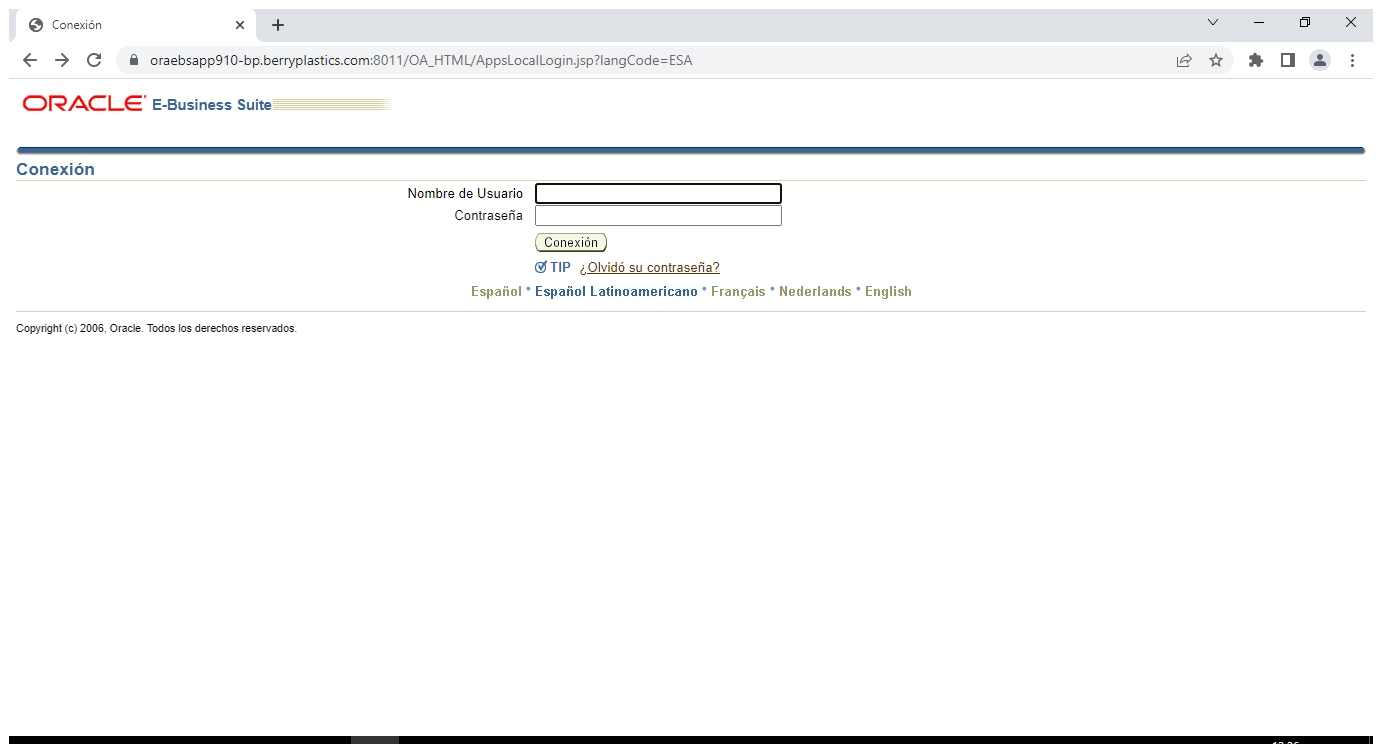
Task: Ingresa a Oracle Applications y descarga los reportes de Open Orders - By Cust/Item(Descr) With QOH Extract, Berry Status Report, Plano Despacho Excel, Price List Report, Item Catalog Extract, XXARX PLANO FACTURACION EXCEL y XXINV Plano Inventarios Excel. Procesa los reportes con sus macros correspondientes o copiando sus datos dentro de planillas de excel.
Workflow: LoginOracle

Step 1: Utilizar Navegador Chrome: Conexión in window 'Conexión' (chrome.exe)

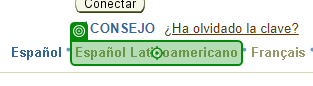
Step 2: click on 'Language'

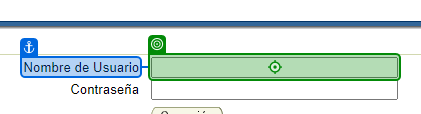
Step 3: type [OracleUserName] into 'Username'

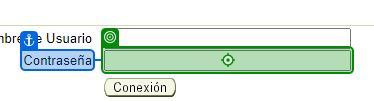
Step 4: type a value into 'Password'

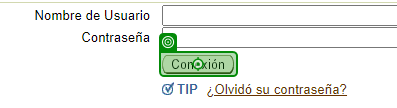
Step 5: click on 'Conexion'

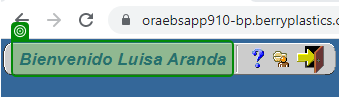
Step 6: check